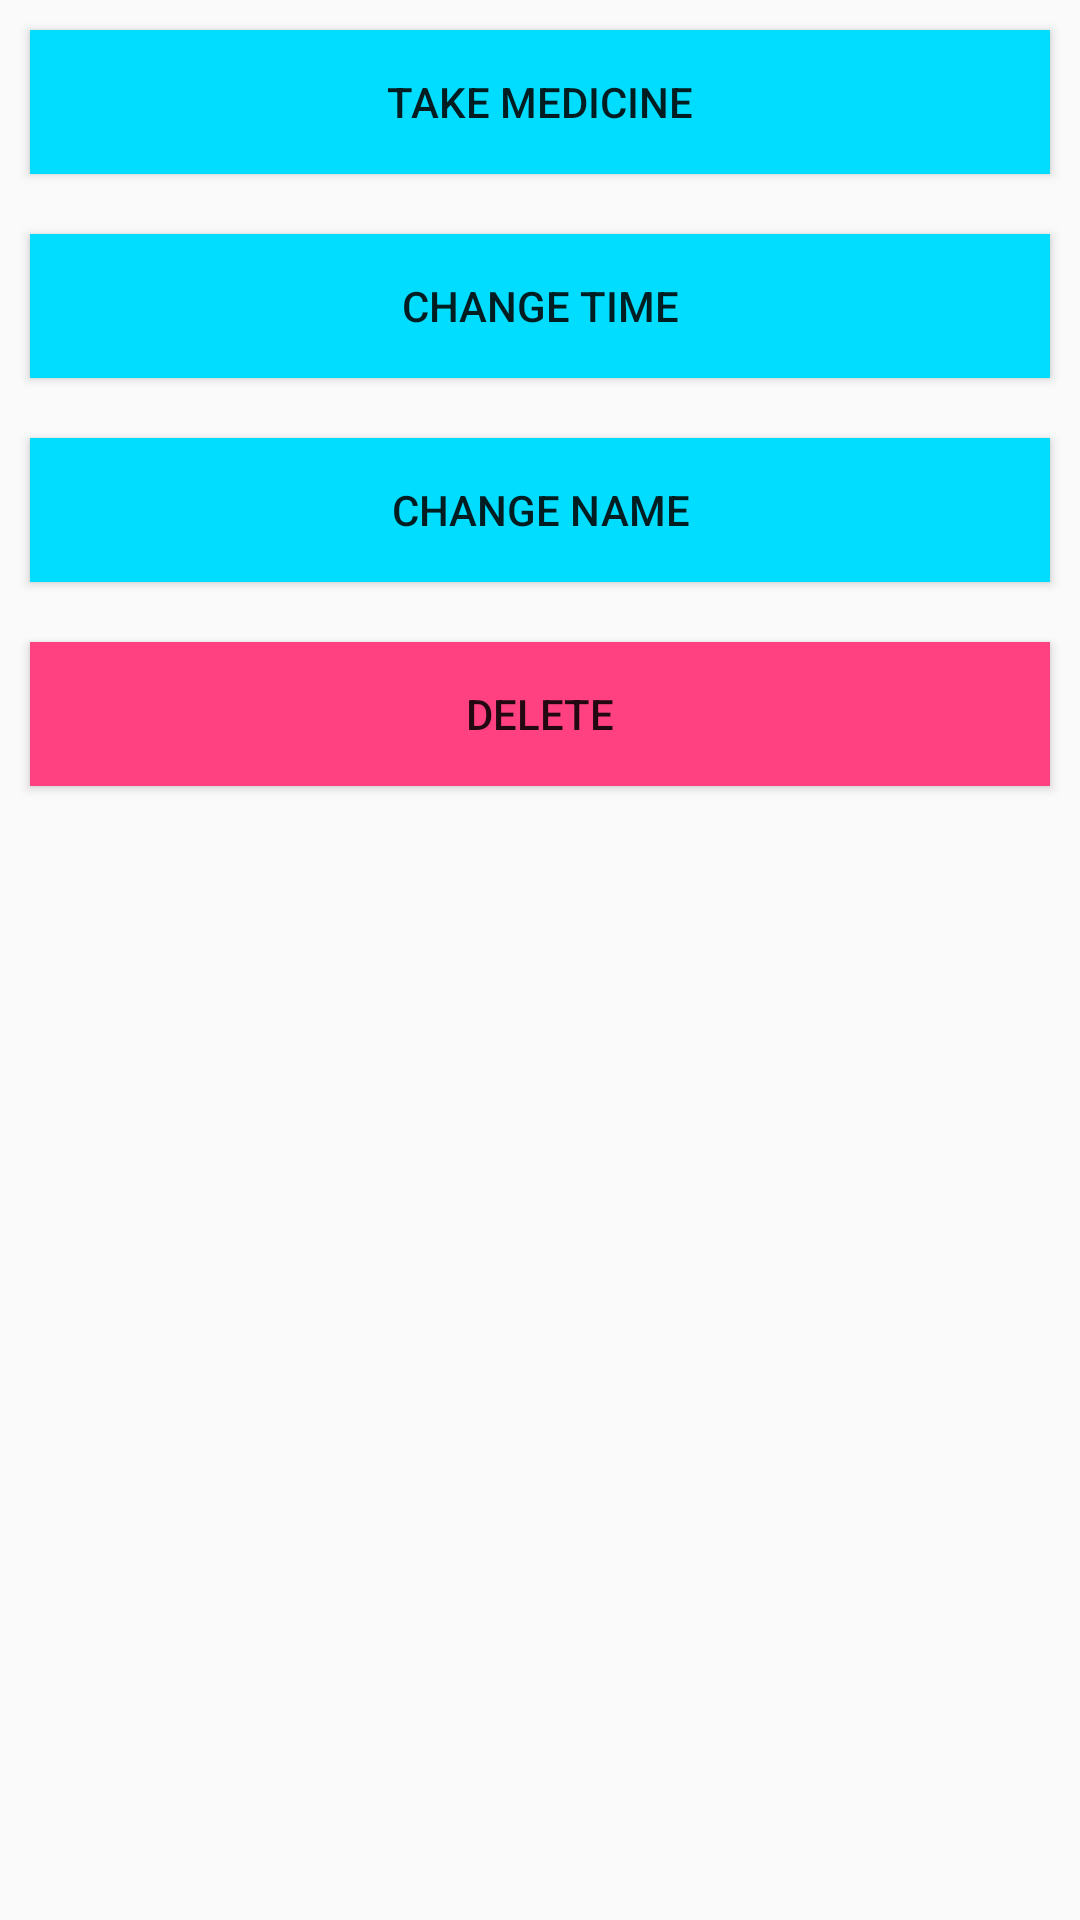

Produce the Android XML layout that renders to this screen, including the resource entries it uses.
<!-- AndroidManifest.xml: application theme Theme.AppCompat.Light.NoActionBar -->
<!-- res/layout/fragment_medicine_modify.xml -->
<?xml version="1.0" encoding="utf-8"?>

<FrameLayout xmlns:android="http://schemas.android.com/apk/res/android"
    xmlns:tools="http://schemas.android.com/tools"
    android:layout_width="match_parent"
    android:layout_height="wrap_content"
    tools:context="example.medule.MedicineModify">

    <LinearLayout
        android:layout_width="match_parent"
        android:layout_height="match_parent"
        android:orientation="vertical"
        tools:ignore="UselessParent">

        <Button
            android:id="@+id/take"
            android:layout_width="match_parent"
            android:layout_height="wrap_content"
            android:background="@android:color/holo_blue_bright"
            android:layout_margin="10dp"
            android:text="@string/take_medicine" />

        <Button
            android:id="@+id/time"
            android:layout_width="match_parent"
            android:layout_height="wrap_content"
            android:background="@android:color/holo_blue_bright"
            android:layout_margin="10dp"
            android:text="@string/change_time" />

        <Button
            android:id="@+id/rename"
            android:layout_width="match_parent"
            android:layout_height="wrap_content"
            android:background="@android:color/holo_blue_bright"
            android:layout_margin="10dp"
            android:text="@string/change_name" />

        <Button
            android:id="@+id/delete"
            android:layout_width="match_parent"
            android:layout_height="wrap_content"
            android:background="@color/colorAccent"
            android:layout_margin="10dp"
            android:text="@string/delete" />

        <TextView
            android:id="@+id/name_change"
            android:layout_width="match_parent"
            android:layout_height="wrap_content"
            android:text="@string/change_name"
            android:visibility="gone" />

        <TextView
            android:id="@+id/time_change"
            android:layout_width="match_parent"
            android:layout_height="wrap_content"
            android:text="@string/change_time"
            android:visibility="gone" />

        <EditText
            android:id="@+id/textName"
            android:layout_width="match_parent"
            android:layout_height="wrap_content"
            android:ems="10"
            android:inputType="textPersonName"
            android:selectAllOnFocus="false"
            android:visibility="gone" />

        <EditText
            android:id="@+id/textHours"
            android:layout_width="match_parent"
            android:layout_height="wrap_content"
            android:ems="10"
            android:inputType="number"
            android:selectAllOnFocus="true"
            android:visibility="gone" />

        <TextView
            android:id="@+id/delete_label"
            android:layout_width="match_parent"
            android:layout_height="wrap_content"
            android:text="@string/delete_question"
            android:visibility="gone" />

        <Button
            android:id="@+id/confirm"
            android:layout_width="match_parent"
            android:layout_height="wrap_content"
            android:layout_margin="10dp"
            android:background="@android:color/holo_blue_bright"
            android:text="Confirm"
            android:visibility="gone" />

    </LinearLayout>

</FrameLayout>
<!-- resources referenced by this layout -->
<resources>
  <color name="colorAccent">#ff4081</color>
  <string name="change_name">Change Name</string>
  <string name="change_time">Change Time</string>
  <string name="delete">Delete</string>
  <string name="delete_question">Are you sure you want to delete?</string>
  <string name="take_medicine">Take Medicine</string>
</resources>
